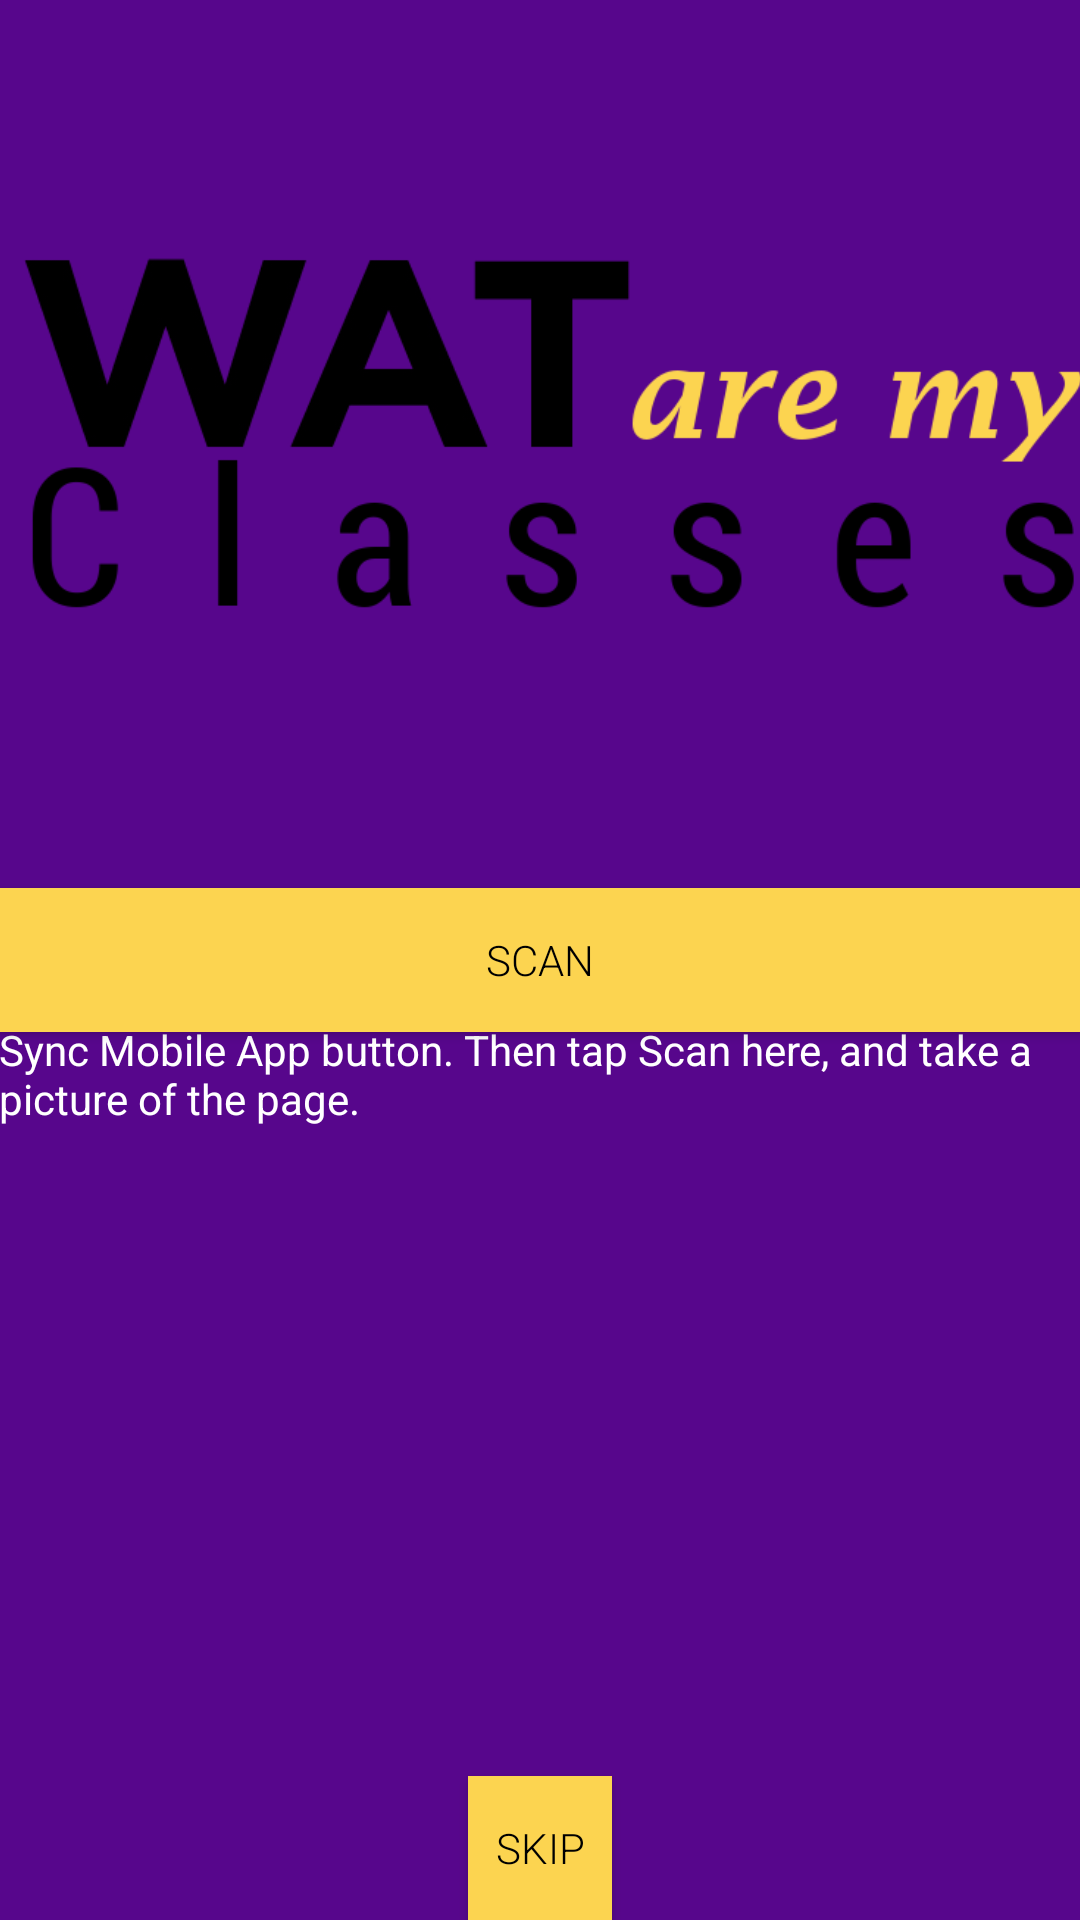

Android layout source for this screen:
<!-- AndroidManifest.xml: application theme AppTheme -->
<!-- res/layout/activity_sign_in.xml -->
<RelativeLayout xmlns:android="http://schemas.android.com/apk/res/android"
    xmlns:tools="http://schemas.android.com/tools" android:layout_width="match_parent"
    android:layout_height="match_parent" android:paddingLeft="@dimen/activity_horizontal_margin"
    android:paddingRight="@dimen/activity_horizontal_margin"
    android:paddingTop="@dimen/activity_vertical_margin"
    android:background="@color/wat_eng_purple"
    android:paddingBottom="@dimen/activity_vertical_margin" tools:context=".SignInActivity">

    <ImageView
        android:layout_width="wrap_content"
        android:layout_height="wrap_content"
        android:id="@+id/imageView"
        android:layout_alignParentTop="true"
        android:src="@drawable/watlogo" />

    <Button
        android:layout_width="fill_parent"
        android:layout_height="wrap_content"
        android:fontFamily="sans-serif-light"
        android:textColor="#000"
        android:background="@color/wat_gold"
        android:text="Scan"

        android:id="@+id/scanButton"
        android:layout_centerVertical="true"
        android:layout_centerHorizontal="true" />


    <Button
        style="?android:attr/buttonStyleSmall"
        android:layout_width="wrap_content"
        android:layout_height="wrap_content"
        android:text="Skip"
        android:fontFamily="sans-serif-light"
        android:background="@color/wat_gold"
        android:textColor="#000"
        android:id="@+id/skipButton"
        android:layout_alignParentBottom="true"
        android:layout_centerHorizontal="true" />

    <TextView
        android:layout_width="wrap_content"
        android:layout_height="wrap_content"
        android:text="Log in to the web interface on your computer, and click the Sync Mobile App button. Then tap Scan here, and take a picture of the page."
        android:id="@+id/textView"
        android:textColor="#fff"
        android:layout_below="@+id/imageView"
        android:layout_alignParentLeft="true"
        android:layout_alignParentStart="true"
        android:layout_marginTop="30dp" />


</RelativeLayout>
<!-- resources referenced by this layout -->
<resources>
  <item name="wat_eng_purple" type="color">#57068C</item>
  <item name="wat_gold" type="color">#FCD450</item>
  <!-- drawable watlogo: png bitmap (drawable, 23820 bytes) -->
</resources>
